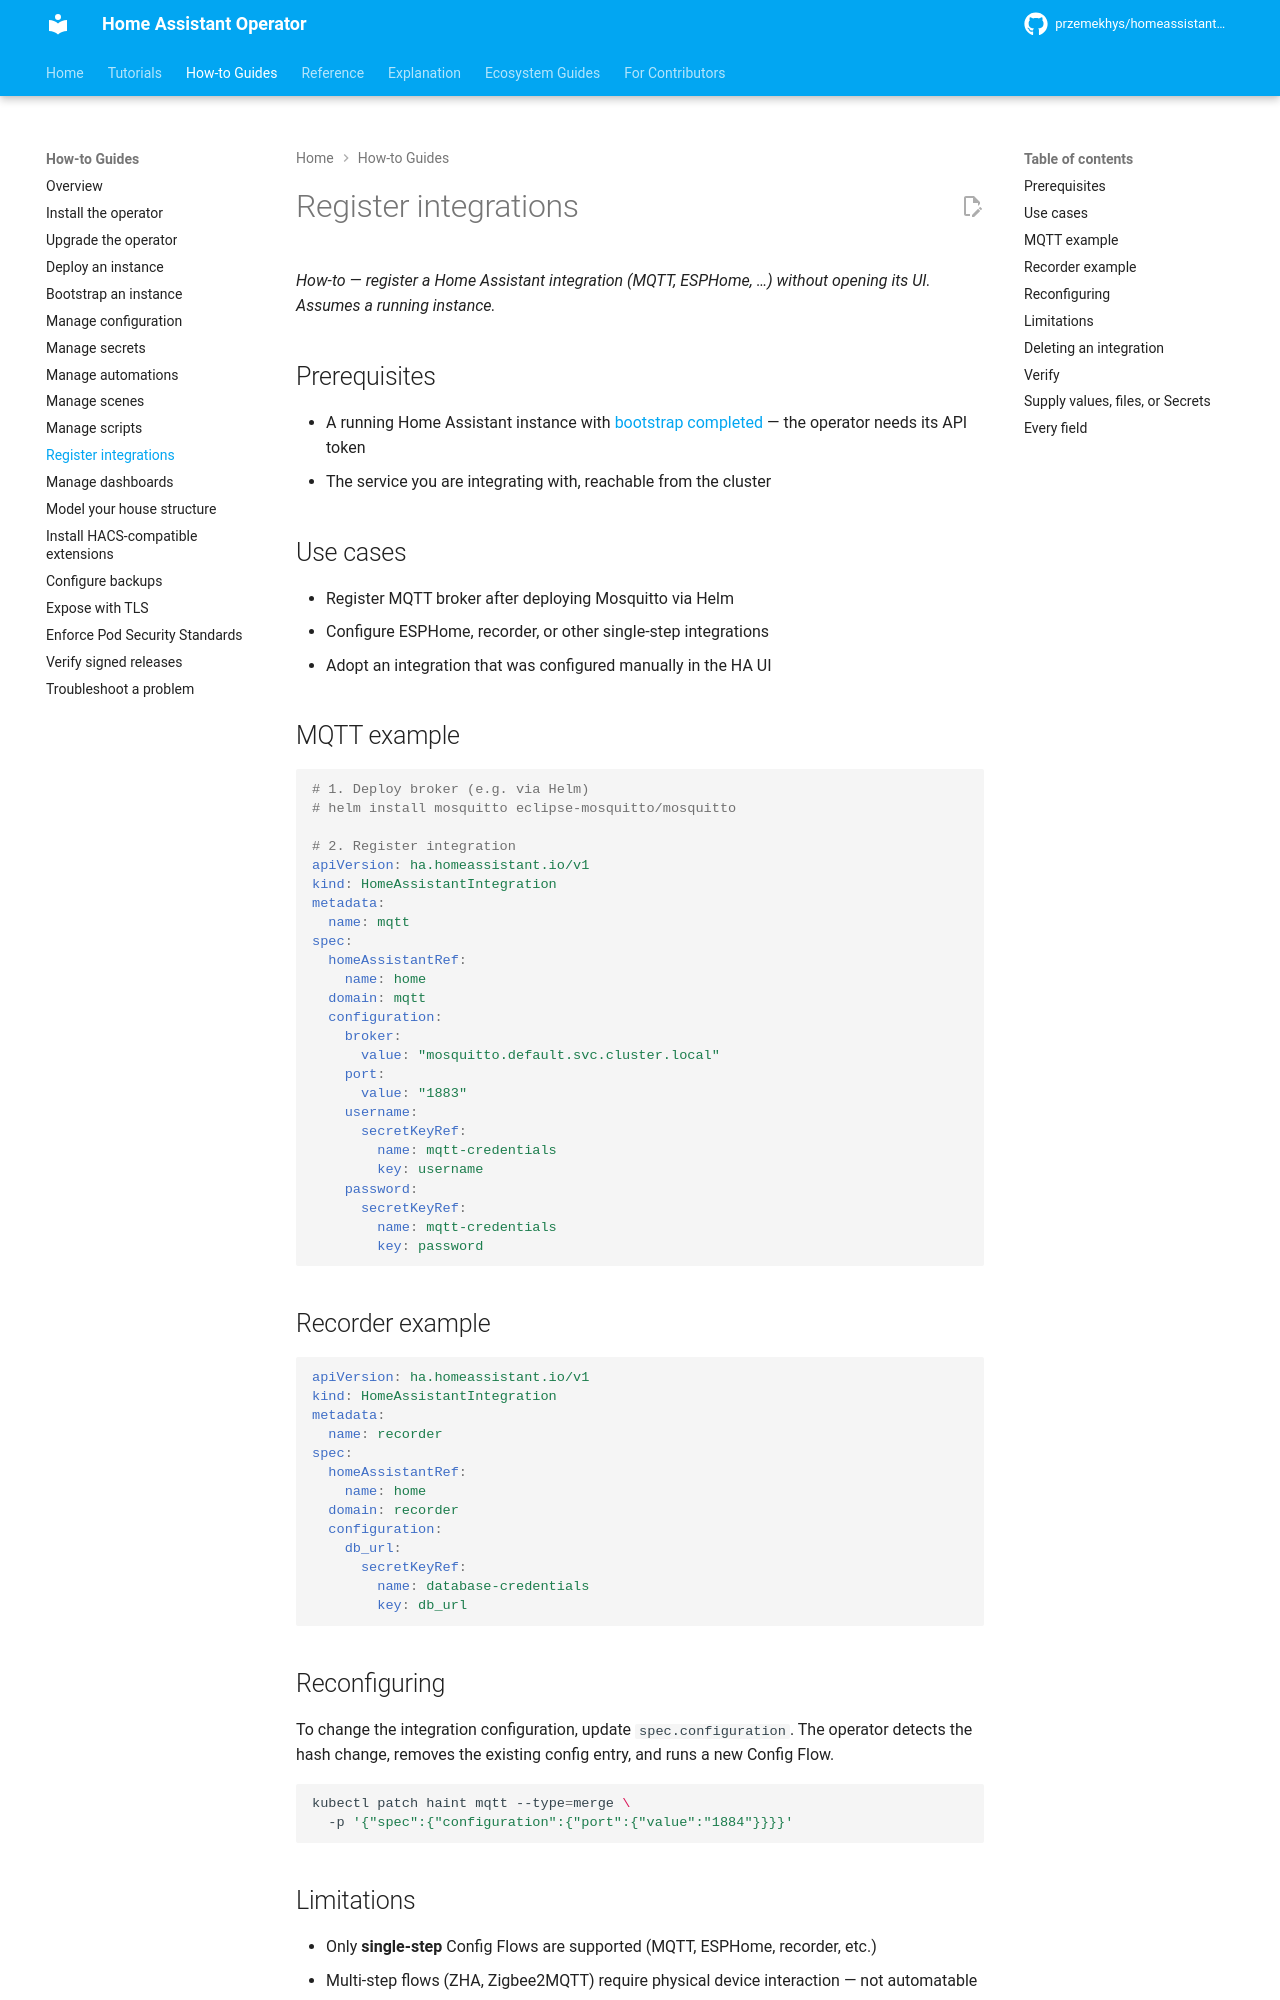

repository: przemekhys/homeassistant-operator · page: how-to/register-integrations/index.html · generator: mkdocs

# Register integrations

*How-to — register a Home Assistant integration (MQTT, ESPHome, …) without opening its UI. Assumes a running instance.*


## Prerequisites

- A running Home Assistant instance with [bootstrap completed](bootstrap-instance.md) — the operator needs its API token
- The service you are integrating with, reachable from the cluster

## Use cases

- Register MQTT broker after deploying Mosquitto via Helm
- Configure ESPHome, recorder, or other single-step integrations
- Adopt an integration that was configured manually in the HA UI

## MQTT example

```yaml
# 1. Deploy broker (e.g. via Helm)
# helm install mosquitto eclipse-mosquitto/mosquitto

# 2. Register integration
apiVersion: ha.homeassistant.io/v1
kind: HomeAssistantIntegration
metadata:
  name: mqtt
spec:
  homeAssistantRef:
    name: home
  domain: mqtt
  configuration:
    broker:
      value: "mosquitto.default.svc.cluster.local"
    port:
      value: "1883"
    username:
      secretKeyRef:
        name: mqtt-credentials
        key: username
    password:
      secretKeyRef:
        name: mqtt-credentials
        key: password
```

## Recorder example

```yaml
apiVersion: ha.homeassistant.io/v1
kind: HomeAssistantIntegration
metadata:
  name: recorder
spec:
  homeAssistantRef:
    name: home
  domain: recorder
  configuration:
    db_url:
      secretKeyRef:
        name: database-credentials
        key: db_url
```

## Reconfiguring

To change the integration configuration, update `spec.configuration`. The operator detects the hash change, removes the existing config entry, and runs a new Config Flow.

```sh
kubectl patch haint mqtt --type=merge \
  -p '{"spec":{"configuration":{"port":{"value":"1884"}}}}'
```

## Limitations

- Only **single-step** Config Flows are supported (MQTT, ESPHome, recorder, etc.)
- Multi-step flows (ZHA, Zigbee2MQTT) require physical device interaction — not automatable
- The operator passes `spec.configuration` values as-is; field names must match what HA expects for that domain
